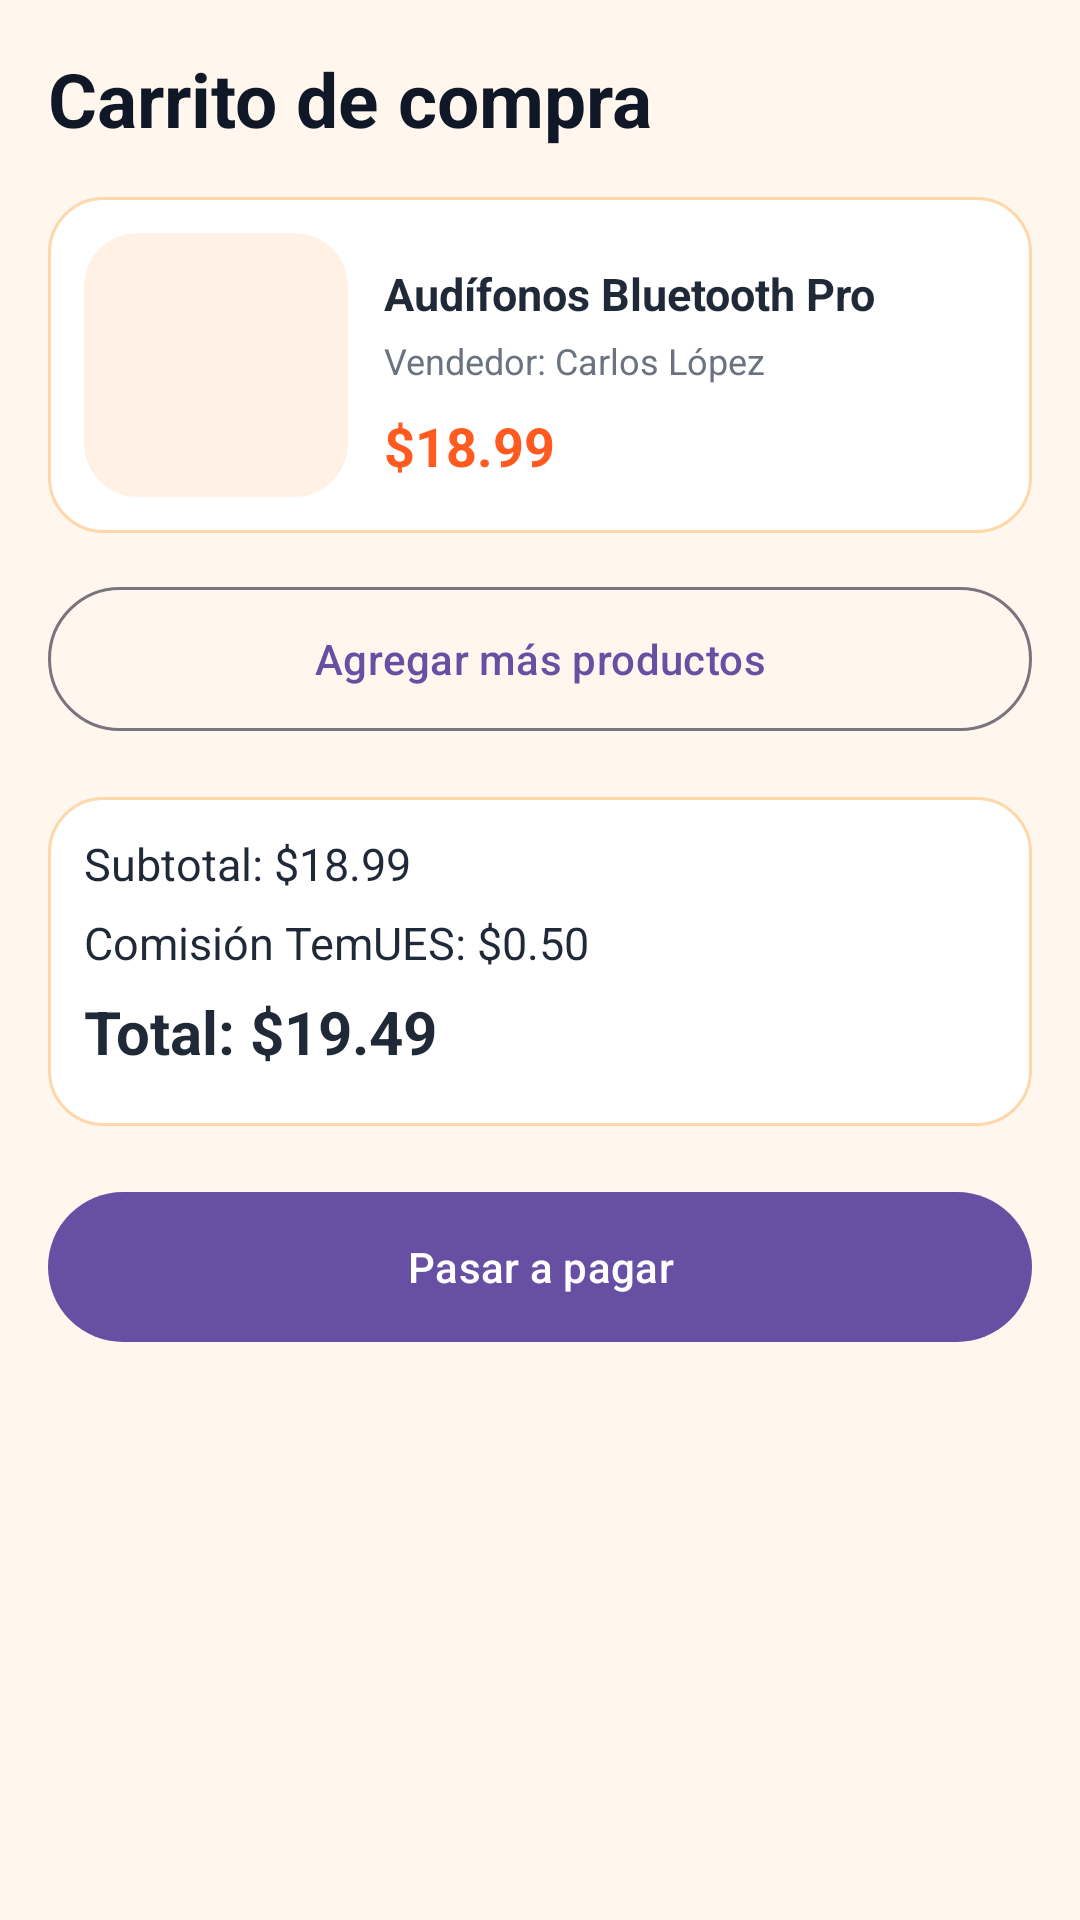

The Android layout XML behind this screen, and the referenced resources:
<!-- AndroidManifest.xml: application theme Theme.TemUES -->
<!-- res/layout/fragment_cart.xml -->
<?xml version="1.0" encoding="utf-8"?>
<ScrollView xmlns:android="http://schemas.android.com/apk/res/android"
    android:layout_width="match_parent"
    android:layout_height="match_parent"
    android:background="@color/temues_bg">

    <LinearLayout
        android:layout_width="match_parent"
        android:layout_height="wrap_content"
        android:orientation="vertical"
        android:padding="16dp">

        <TextView
            android:layout_width="match_parent"
            android:layout_height="wrap_content"
            android:text="Carrito de compra"
            android:textColor="@color/temues_navy"
            android:textSize="25sp"
            android:textStyle="bold" />

        <LinearLayout
            android:layout_width="match_parent"
            android:layout_height="wrap_content"
            android:layout_marginTop="16dp"
            android:background="@drawable/bg_card"
            android:orientation="horizontal">

            <View
                android:layout_width="88dp"
                android:layout_height="88dp"
                android:background="@drawable/bg_soft_card" />

            <LinearLayout
                android:layout_width="0dp"
                android:layout_height="wrap_content"
                android:layout_marginStart="12dp"
                android:layout_weight="1"
                android:orientation="vertical">

                <TextView style="@style/TemUESProductName" android:text="Audífonos Bluetooth Pro" />
                <TextView style="@style/TemUESProductMeta" android:text="Vendedor: Carlos López" />
                <TextView style="@style/TemUESProductPrice" android:text="$18.99" />
            </LinearLayout>
        </LinearLayout>

        <com.google.android.material.button.MaterialButton
            android:id="@+id/btn_continue_shopping"
            style="@style/Widget.Material3.Button.OutlinedButton"
            android:layout_width="match_parent"
            android:layout_height="56dp"
            android:layout_marginTop="14dp"
            android:text="Agregar más productos" />

        <LinearLayout
            android:layout_width="match_parent"
            android:layout_height="wrap_content"
            android:layout_marginTop="18dp"
            android:background="@drawable/bg_card"
            android:orientation="vertical">

            <TextView style="@style/TemUESInfoLine" android:text="Subtotal: $18.99" />
            <TextView style="@style/TemUESInfoLine" android:text="Comisión TemUES: $0.50" />
            <TextView
                style="@style/TemUESInfoLine"
                android:text="Total: $19.49"
                android:textSize="20sp"
                android:textStyle="bold" />
        </LinearLayout>

        <com.google.android.material.button.MaterialButton
            android:id="@+id/btn_go_payment"
            android:layout_width="match_parent"
            android:layout_height="58dp"
            android:layout_marginTop="18dp"
            android:text="Pasar a pagar" />
    </LinearLayout>
</ScrollView>
<!-- resources referenced by this layout -->
<resources>
  <color name="temues_bg">#FFF7ED</color>
  <color name="temues_navy">#101828</color>
  <!-- drawable bg_card (drawable) -->
  <?xml version="1.0" encoding="utf-8"?>
  <shape xmlns:android="http://schemas.android.com/apk/res/android">
      <solid android:color="@color/temues_surface" />
      <stroke
          android:width="1dp"
          android:color="@color/temues_border" />
      <corners android:radius="18dp" />
      <padding
          android:bottom="12dp"
          android:left="12dp"
          android:right="12dp"
          android:top="12dp" />
  </shape>
  <!-- drawable bg_soft_card (drawable) -->
  <?xml version="1.0" encoding="utf-8"?>
  <shape xmlns:android="http://schemas.android.com/apk/res/android">
      <solid android:color="@color/temues_surface_soft" />
      <corners android:radius="18dp" />
  </shape>
  <style name="TemUESInfoLine">
          <item name="android:layout_width">match_parent</item>
          <item name="android:layout_height">wrap_content</item>
          <item name="android:layout_marginBottom">6dp</item>
          <item name="android:textColor">@color/temues_text</item>
          <item name="android:textSize">15sp</item>
      </style>
  <style name="TemUESProductMeta">
          <item name="android:layout_width">match_parent</item>
          <item name="android:layout_height">wrap_content</item>
          <item name="android:layout_marginTop">4dp</item>
          <item name="android:textColor">@color/temues_text_muted</item>
          <item name="android:textSize">12sp</item>
      </style>
  <style name="TemUESProductName">
          <item name="android:layout_width">match_parent</item>
          <item name="android:layout_height">wrap_content</item>
          <item name="android:layout_marginTop">10dp</item>
          <item name="android:textColor">@color/temues_text</item>
          <item name="android:textSize">15sp</item>
          <item name="android:textStyle">bold</item>
      </style>
  <style name="TemUESProductPrice">
          <item name="android:layout_width">wrap_content</item>
          <item name="android:layout_height">wrap_content</item>
          <item name="android:layout_marginTop">8dp</item>
          <item name="android:textColor">@color/temues_orange</item>
          <item name="android:textSize">18sp</item>
          <item name="android:textStyle">bold</item>
      </style>
  <style name="Theme.TemUES" parent="Base.Theme.TemUES" />
  <color name="temues_surface">#FFFFFFFF</color>
  <color name="temues_border">#FED7AA</color>
  <color name="temues_surface_soft">#FFF1E6</color>
  <color name="temues_text">#1F2937</color>
  <color name="temues_text_muted">#6B7280</color>
  <color name="temues_orange">#FF5A1F</color>
  <style name="Base.Theme.TemUES" parent="Theme.Material3.DayNight.NoActionBar">
          
          
      </style>
</resources>
